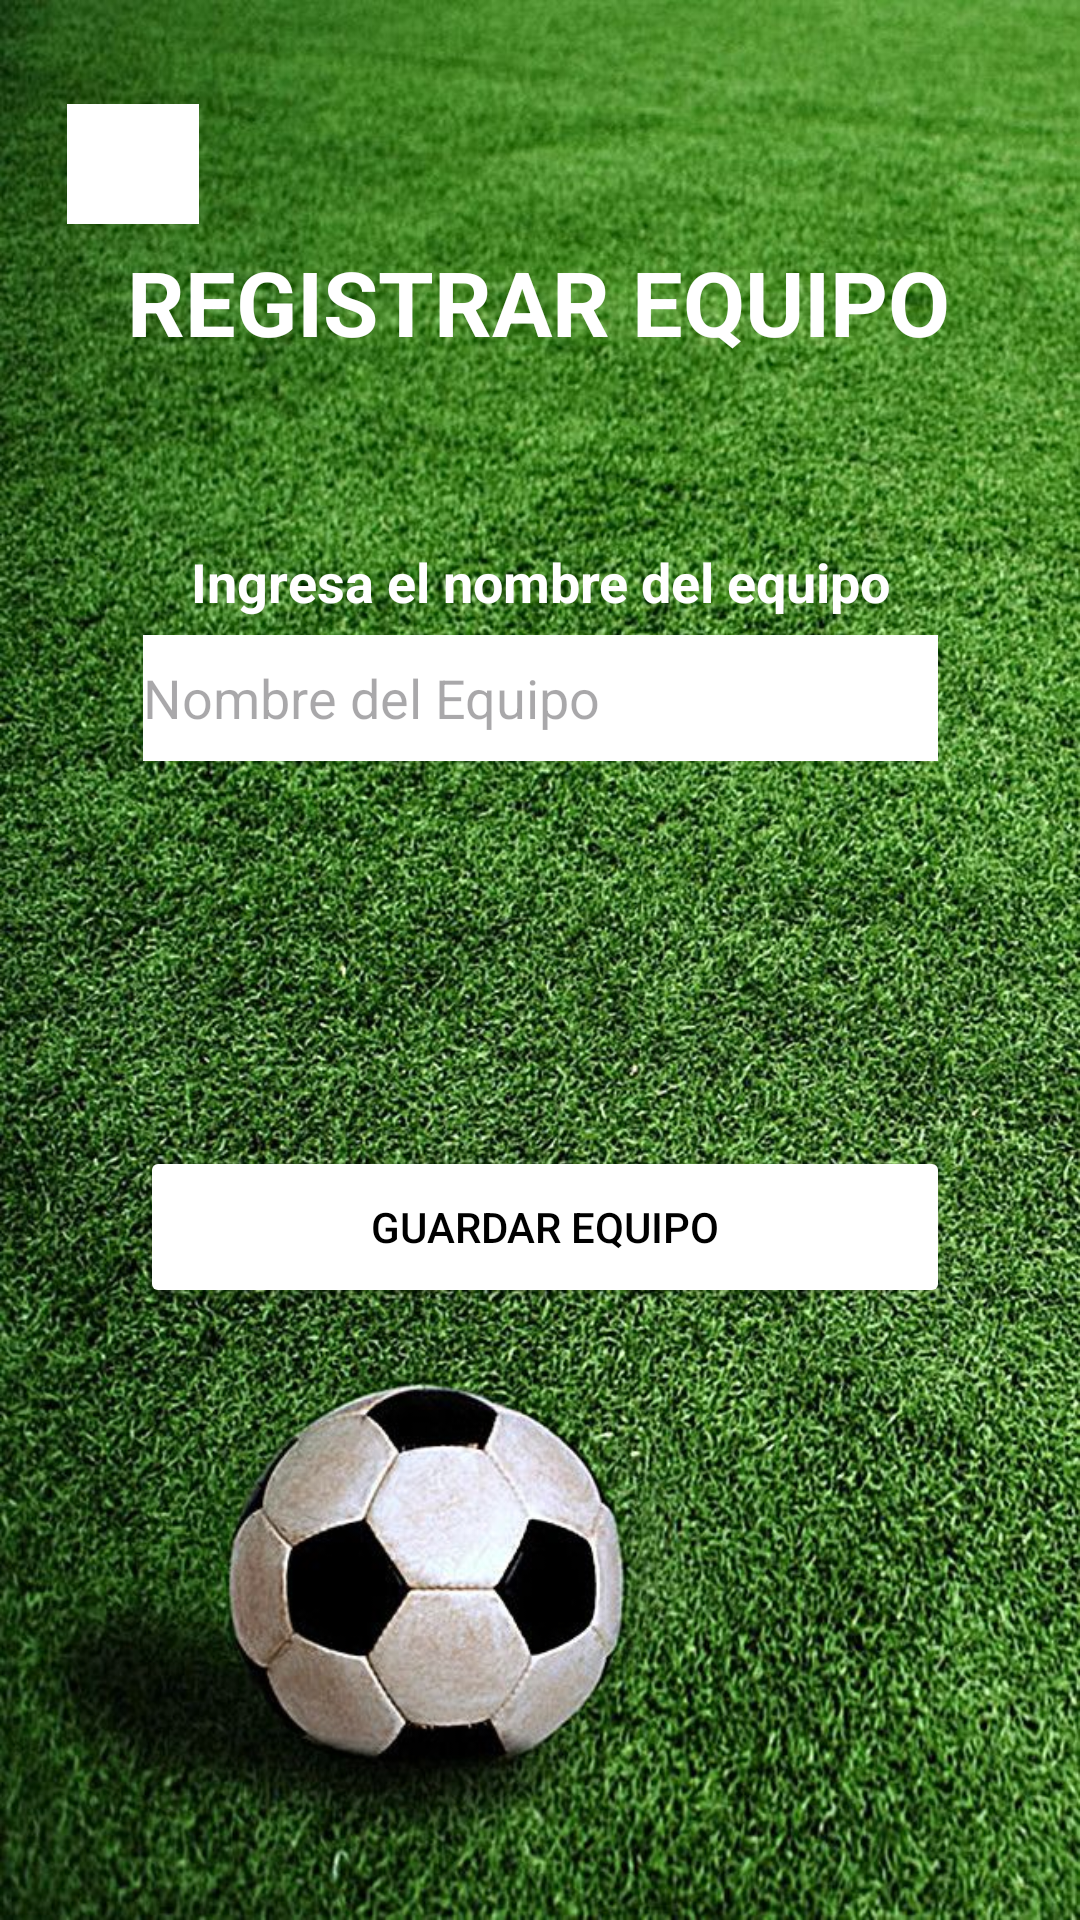

Reconstruct the res/layout file that produces this screen, plus the resources it refers to.
<!-- AndroidManifest.xml: application theme Theme.Sapo_proyect -->
<!-- res/layout/activity_register_team_activty.xml -->
<?xml version="1.0" encoding="utf-8"?>
<androidx.constraintlayout.widget.ConstraintLayout xmlns:android="http://schemas.android.com/apk/res/android"
    xmlns:app="http://schemas.android.com/apk/res-auto"
    xmlns:tools="http://schemas.android.com/tools"
    android:id="@+id/main"
    android:layout_width="match_parent"
    android:layout_height="match_parent"
    tools:context=".futbol.RegisterTeamActivty"
    android:background="@mipmap/fucho">


    <EditText
        android:id="@+id/etTeamName"
        android:layout_width="265dp"
        android:layout_height="42dp"
        android:background="@color/white"
        android:hint="Nombre del Equipo"
        app:layout_constraintBottom_toBottomOf="parent"
        app:layout_constraintEnd_toEndOf="parent"
        app:layout_constraintStart_toStartOf="parent"
        app:layout_constraintTop_toTopOf="parent"
        app:layout_constraintVertical_bias="0.354" />

    <Button
        android:id="@+id/btnSaveTeam"
        android:layout_width="270dp"
        android:layout_height="54dp"
        android:backgroundTint="@color/white"
        android:text="Guardar Equipo"
        android:textColor="@color/black"
        app:layout_constraintBottom_toBottomOf="parent"
        app:layout_constraintEnd_toEndOf="parent"
        app:layout_constraintHorizontal_bias="0.517"
        app:layout_constraintStart_toStartOf="parent"
        app:layout_constraintTop_toTopOf="parent"
        app:layout_constraintVertical_bias="0.652" />

    <TextView
        android:id="@+id/textView2"
        android:layout_width="wrap_content"
        android:layout_height="wrap_content"
        android:text="REGISTRAR EQUIPO"
        android:textColor="@color/white"
        android:textSize="30sp"
        android:textStyle="bold"
        app:layout_constraintBottom_toBottomOf="parent"
        app:layout_constraintEnd_toEndOf="parent"
        app:layout_constraintHorizontal_bias="0.495"
        app:layout_constraintStart_toStartOf="parent"
        app:layout_constraintTop_toTopOf="parent"
        app:layout_constraintVertical_bias="0.134" />

    <TextView
        android:layout_width="wrap_content"
        android:layout_height="wrap_content"
        android:text="Ingresa el nombre del equipo"
        android:textColor="@color/white"
        android:textSize="18sp"
        android:textStyle="bold"
        app:layout_constraintBottom_toBottomOf="parent"
        app:layout_constraintEnd_toEndOf="parent"
        app:layout_constraintStart_toStartOf="parent"
        app:layout_constraintTop_toTopOf="parent"
        app:layout_constraintVertical_bias="0.295" />
    <ImageButton
        android:id="@+id/imageButton"
        android:layout_width="44dp"
        android:layout_height="40dp"
        android:background="@color/white"
        app:layout_constraintBottom_toBottomOf="parent"
        app:layout_constraintEnd_toEndOf="parent"
        app:layout_constraintHorizontal_bias="0.071"
        app:layout_constraintStart_toStartOf="parent"
        app:layout_constraintTop_toTopOf="parent"
        app:layout_constraintVertical_bias="0.058"
        app:srcCompat="@drawable/regresar_icon" />

</androidx.constraintlayout.widget.ConstraintLayout>
<!-- resources referenced by this layout -->
<resources>
  <!-- mipmap fucho: jpg bitmap (mipmap-hdpi, 249718 bytes) -->
  <style name="Theme.Sapo_proyect" parent="Base.Theme.Sapo_proyect" />
  <style name="Base.Theme.Sapo_proyect" parent="Theme.Material3.DayNight.NoActionBar">
          
          
      </style>
  <!-- not gathered from this repository: default colours our renderer supplied (Android Studio template values) -->
  <color name="black">#FF000000</color>
  <color name="white">#FFFFFFFF</color>
</resources>
